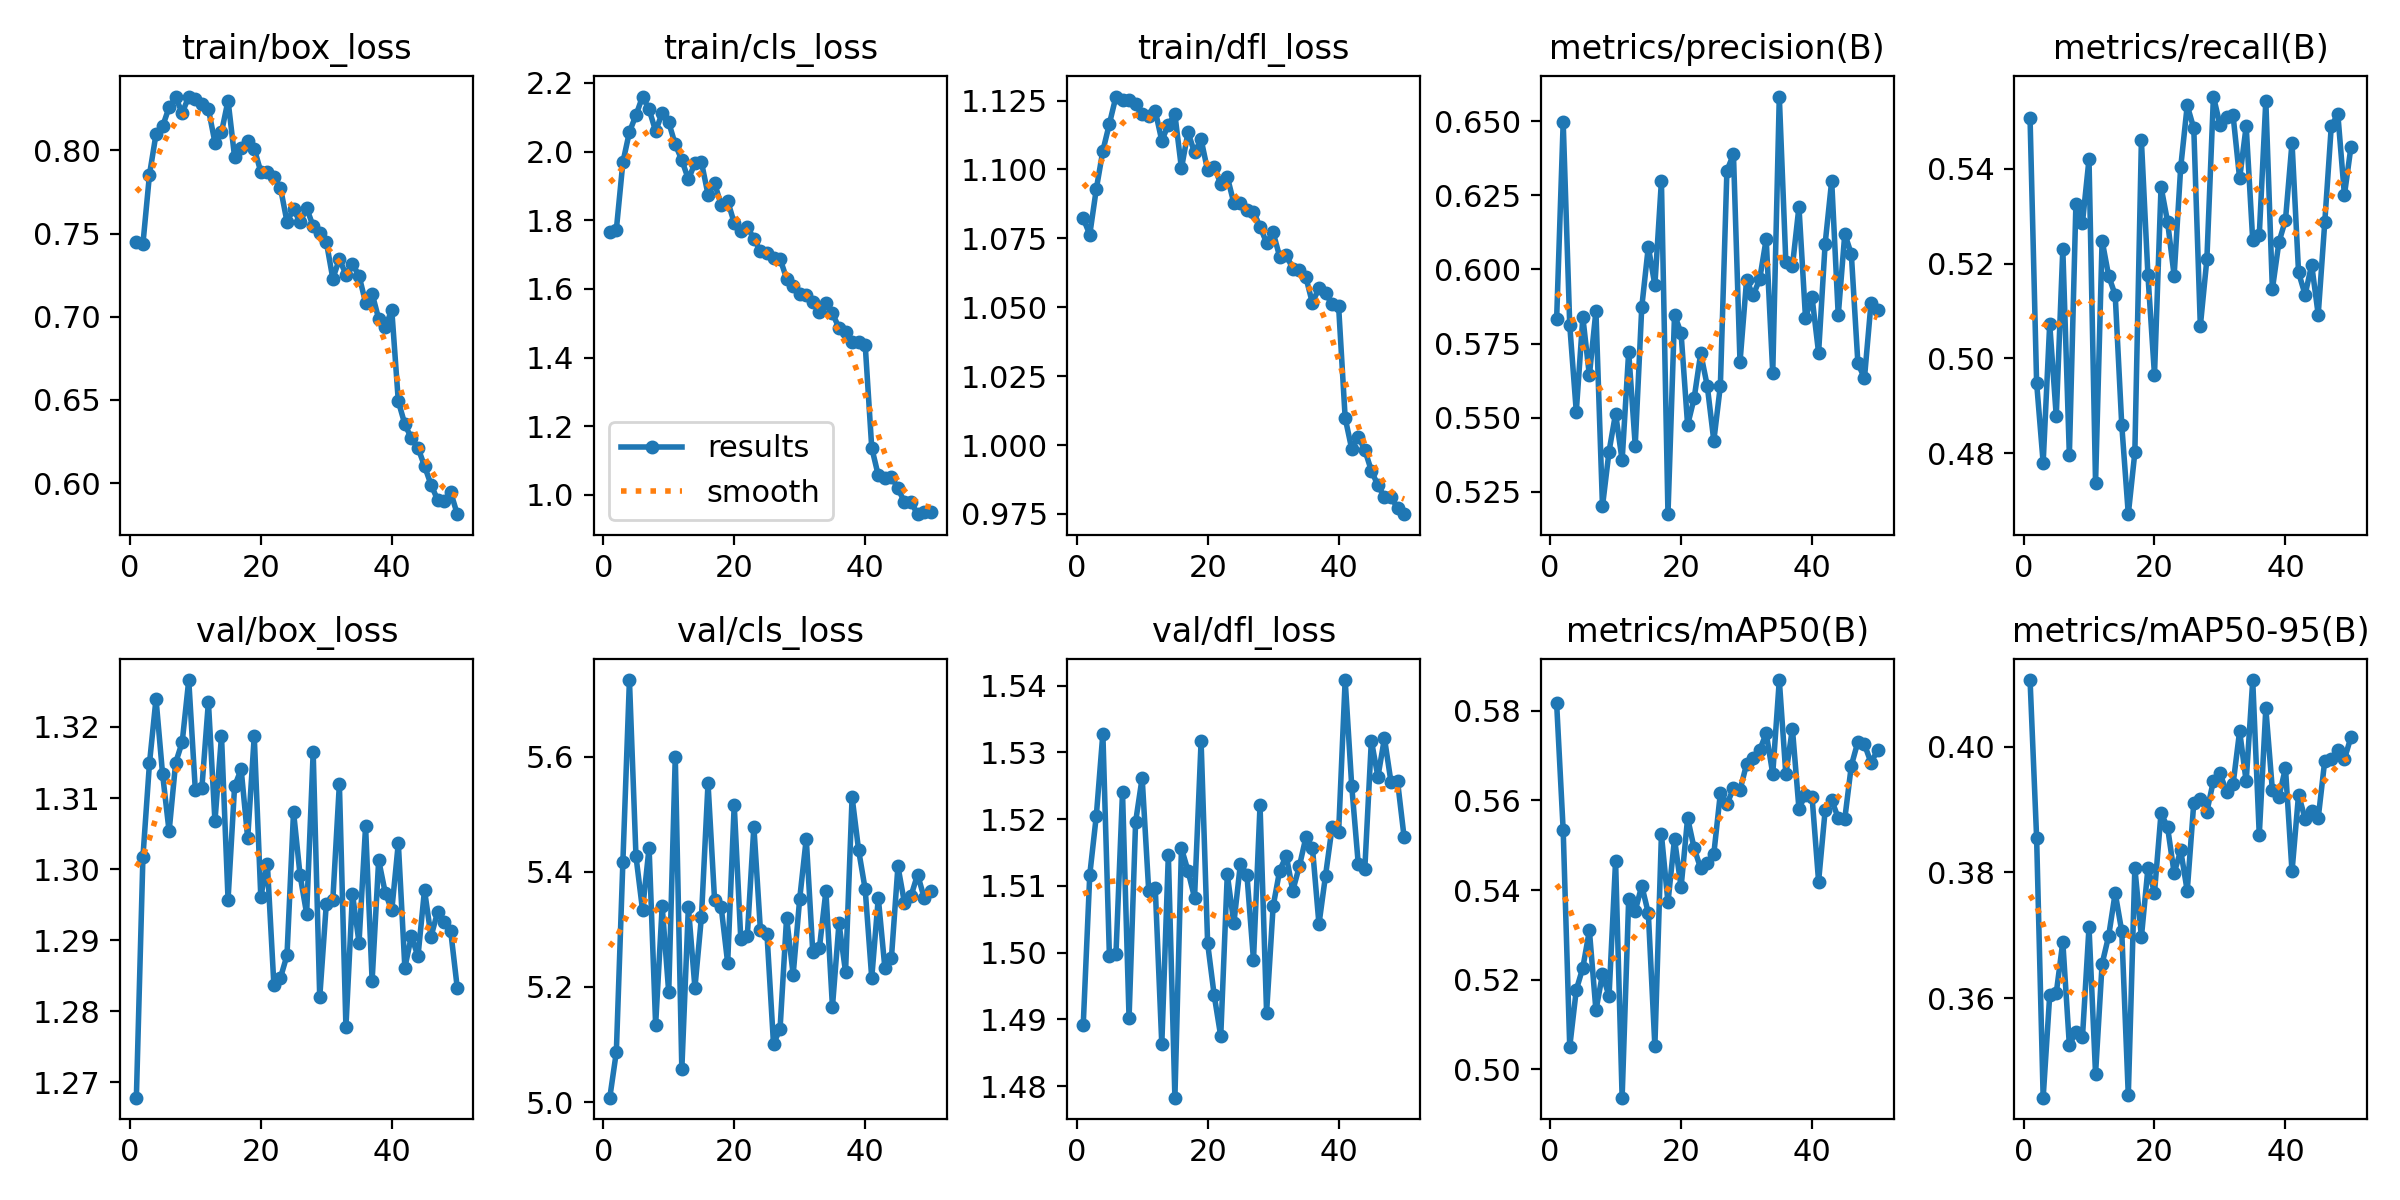

Values plotted in this chart, from the file beside it:
epoch, time, train/box_loss, train/cls_loss, train/dfl_loss, metrics/precision(B), metrics/recall(B), metrics/mAP50(B), metrics/mAP50-95(B), val/box_loss, val/cls_loss, val/dfl_loss, lr/pg0, lr/pg1, lr/pg2
1, 33.9, 0.7448, 1.764, 1.082, 0.5833, 0.5507, 0.5816, 0.4106, 1.268, 5.008, 1.489, 9.72097e-05, 9.72097e-05, 9.72097e-05
2, 63.92, 0.7437, 1.772, 1.076, 0.6497, 0.4949, 0.5533, 0.3855, 1.302, 5.087, 1.512, 0.0001913, 0.0001913, 0.0001913
3, 93.33, 0.7853, 1.969, 1.093, 0.5812, 0.4779, 0.505, 0.3442, 1.315, 5.417, 1.52, 0.0002816, 0.0002816, 0.0002816
4, 122.6, 0.8097, 2.057, 1.107, 0.552, 0.5073, 0.5177, 0.3605, 1.324, 5.733, 1.533, 0.0002765, 0.0002765, 0.0002765
5, 151.7, 0.8144, 2.106, 1.117, 0.5839, 0.4877, 0.5227, 0.3608, 1.313, 5.427, 1.5, 0.0002707, 0.0002707, 0.0002707
6, 180.9, 0.8259, 2.16, 1.126, 0.5642, 0.5231, 0.531, 0.369, 1.305, 5.333, 1.5, 0.0002649, 0.0002649, 0.0002649
7, 210, 0.8318, 2.123, 1.125, 0.586, 0.4795, 0.5132, 0.3525, 1.315, 5.442, 1.524, 0.0002591, 0.0002591, 0.0002591
8, 239.1, 0.8225, 2.06, 1.125, 0.52, 0.5326, 0.5212, 0.3547, 1.318, 5.134, 1.49, 0.0002533, 0.0002533, 0.0002533
9, 268.2, 0.8324, 2.112, 1.124, 0.5385, 0.5286, 0.5163, 0.3538, 1.327, 5.34, 1.52, 0.0002474, 0.0002474, 0.0002474
10, 297.3, 0.8308, 2.085, 1.12, 0.5514, 0.5421, 0.5465, 0.3713, 1.311, 5.19, 1.526, 0.0002416, 0.0002416, 0.0002416
11, 326.5, 0.828, 2.021, 1.119, 0.5356, 0.4737, 0.4937, 0.348, 1.311, 5.6, 1.509, 0.0002358, 0.0002358, 0.0002358
12, 355.6, 0.8249, 1.975, 1.121, 0.5722, 0.5249, 0.5379, 0.3655, 1.324, 5.057, 1.51, 0.00023, 0.00023, 0.00023
13, 384.7, 0.8047, 1.919, 1.11, 0.5406, 0.5174, 0.5354, 0.3699, 1.307, 5.339, 1.486, 0.0002241, 0.0002241, 0.0002241
14, 413.8, 0.8109, 1.966, 1.116, 0.5873, 0.5134, 0.541, 0.3767, 1.319, 5.198, 1.515, 0.0002183, 0.0002183, 0.0002183
15, 442.8, 0.83, 1.969, 1.12, 0.6077, 0.4859, 0.5348, 0.3706, 1.296, 5.322, 1.478, 0.0002125, 0.0002125, 0.0002125
16, 471.8, 0.796, 1.875, 1.1, 0.5947, 0.4671, 0.5052, 0.3446, 1.312, 5.554, 1.516, 0.0002067, 0.0002067, 0.0002067
17, 500.9, 0.8012, 1.908, 1.113, 0.6299, 0.4801, 0.5524, 0.3807, 1.314, 5.351, 1.512, 0.0002009, 0.0002009, 0.0002009
18, 530, 0.8058, 1.845, 1.106, 0.5174, 0.546, 0.5372, 0.3697, 1.304, 5.339, 1.508, 0.000195, 0.000195, 0.000195
19, 559, 0.801, 1.856, 1.111, 0.5847, 0.5175, 0.5514, 0.3807, 1.319, 5.241, 1.532, 0.0001892, 0.0001892, 0.0001892
20, 588.1, 0.7872, 1.792, 1.1, 0.5785, 0.4965, 0.5406, 0.3768, 1.296, 5.516, 1.501, 0.0001834, 0.0001834, 0.0001834
21, 617.2, 0.787, 1.77, 1.101, 0.5474, 0.5362, 0.556, 0.3894, 1.301, 5.284, 1.494, 0.0001776, 0.0001776, 0.0001776
22, 646.3, 0.784, 1.781, 1.095, 0.5566, 0.5288, 0.5493, 0.3872, 1.284, 5.289, 1.487, 0.0001718, 0.0001718, 0.0001718
23, 675.3, 0.7777, 1.746, 1.097, 0.5717, 0.5175, 0.5448, 0.3799, 1.285, 5.478, 1.512, 0.0001659, 0.0001659, 0.0001659
24, 704.4, 0.7571, 1.71, 1.088, 0.5607, 0.5403, 0.546, 0.3835, 1.288, 5.298, 1.504, 0.0001601, 0.0001601, 0.0001601
25, 733.6, 0.7647, 1.703, 1.088, 0.5422, 0.5534, 0.548, 0.3771, 1.308, 5.292, 1.513, 0.0001543, 0.0001543, 0.0001543
26, 762.8, 0.7568, 1.691, 1.085, 0.5607, 0.5486, 0.5615, 0.3911, 1.299, 5.101, 1.512, 0.0001485, 0.0001485, 0.0001485
27, 792, 0.7653, 1.688, 1.085, 0.6333, 0.5068, 0.5591, 0.3917, 1.294, 5.127, 1.499, 0.0001426, 0.0001426, 0.0001426
28, 821.2, 0.7544, 1.63, 1.079, 0.6389, 0.5209, 0.5627, 0.3897, 1.316, 5.32, 1.522, 0.0001368, 0.0001368, 0.0001368
29, 850.4, 0.7506, 1.609, 1.073, 0.5687, 0.5553, 0.5623, 0.3946, 1.282, 5.221, 1.491, 0.000131, 0.000131, 0.000131
30, 879.6, 0.7452, 1.584, 1.077, 0.5964, 0.5493, 0.568, 0.3957, 1.295, 5.353, 1.507, 0.0001252, 0.0001252, 0.0001252
31, 908.9, 0.7229, 1.582, 1.068, 0.5913, 0.5511, 0.5694, 0.3928, 1.296, 5.457, 1.512, 0.0001194, 0.0001194, 0.0001194
32, 938, 0.7347, 1.561, 1.069, 0.5967, 0.5513, 0.5712, 0.394, 1.312, 5.26, 1.515, 0.0001135, 0.0001135, 0.0001135
33, 967.2, 0.7254, 1.532, 1.064, 0.6102, 0.538, 0.5749, 0.4025, 1.278, 5.267, 1.509, 0.0001077, 0.0001077, 0.0001077
34, 996.4, 0.7318, 1.56, 1.064, 0.5651, 0.549, 0.5659, 0.3945, 1.296, 5.366, 1.513, 0.0001019, 0.0001019, 0.0001019
35, 1026, 0.7247, 1.529, 1.061, 0.6584, 0.5249, 0.5868, 0.4105, 1.29, 5.165, 1.517, 9.60792e-05, 9.60792e-05, 9.60792e-05
36, 1055, 0.7086, 1.486, 1.051, 0.6024, 0.526, 0.5657, 0.3859, 1.306, 5.31, 1.516, 9.0258e-05, 9.0258e-05, 9.0258e-05
37, 1084, 0.7139, 1.475, 1.057, 0.601, 0.5544, 0.576, 0.4061, 1.284, 5.226, 1.504, 8.44368e-05, 8.44368e-05, 8.44368e-05
38, 1113, 0.6988, 1.444, 1.055, 0.6211, 0.5146, 0.5581, 0.3931, 1.301, 5.53, 1.512, 7.86156e-05, 7.86156e-05, 7.86156e-05
39, 1142, 0.6936, 1.447, 1.051, 0.5837, 0.5245, 0.5613, 0.392, 1.297, 5.437, 1.519, 7.27944e-05, 7.27944e-05, 7.27944e-05
40, 1172, 0.7042, 1.437, 1.05, 0.5907, 0.5292, 0.5608, 0.3966, 1.294, 5.369, 1.518, 6.69732e-05, 6.69732e-05, 6.69732e-05
41, 1209, 0.6492, 1.137, 1.01, 0.5719, 0.5455, 0.5419, 0.3801, 1.304, 5.215, 1.541, 6.1152e-05, 6.1152e-05, 6.1152e-05
42, 1238, 0.6354, 1.057, 0.9986, 0.6087, 0.5181, 0.5577, 0.3924, 1.286, 5.354, 1.525, 5.53308e-05, 5.53308e-05, 5.53308e-05
43, 1267, 0.6269, 1.048, 1.003, 0.6299, 0.5134, 0.56, 0.3885, 1.291, 5.233, 1.513, 4.95096e-05, 4.95096e-05, 4.95096e-05
44, 1296, 0.6212, 1.053, 0.9983, 0.5845, 0.5198, 0.5561, 0.3897, 1.288, 5.249, 1.513, 4.36884e-05, 4.36884e-05, 4.36884e-05
45, 1325, 0.6103, 1.019, 0.9907, 0.612, 0.5092, 0.5559, 0.3886, 1.297, 5.409, 1.532, 3.78672e-05, 3.78672e-05, 3.78672e-05
46, 1354, 0.599, 0.9785, 0.9854, 0.6052, 0.5287, 0.5677, 0.3978, 1.291, 5.346, 1.526, 3.2046e-05, 3.2046e-05, 3.2046e-05
47, 1383, 0.59, 0.9785, 0.9811, 0.5684, 0.5491, 0.573, 0.398, 1.294, 5.358, 1.532, 2.62248e-05, 2.62248e-05, 2.62248e-05
48, 1412, 0.5892, 0.9437, 0.9811, 0.5632, 0.5515, 0.5725, 0.3994, 1.293, 5.395, 1.526, 2.04036e-05, 2.04036e-05, 2.04036e-05
49, 1441, 0.5946, 0.9502, 0.9772, 0.5886, 0.5345, 0.5684, 0.398, 1.291, 5.355, 1.526, 1.45824e-05, 1.45824e-05, 1.45824e-05
50, 1470, 0.5814, 0.9491, 0.9749, 0.5864, 0.5447, 0.5711, 0.4015, 1.283, 5.367, 1.517, 8.7612e-06, 8.7612e-06, 8.7612e-06
